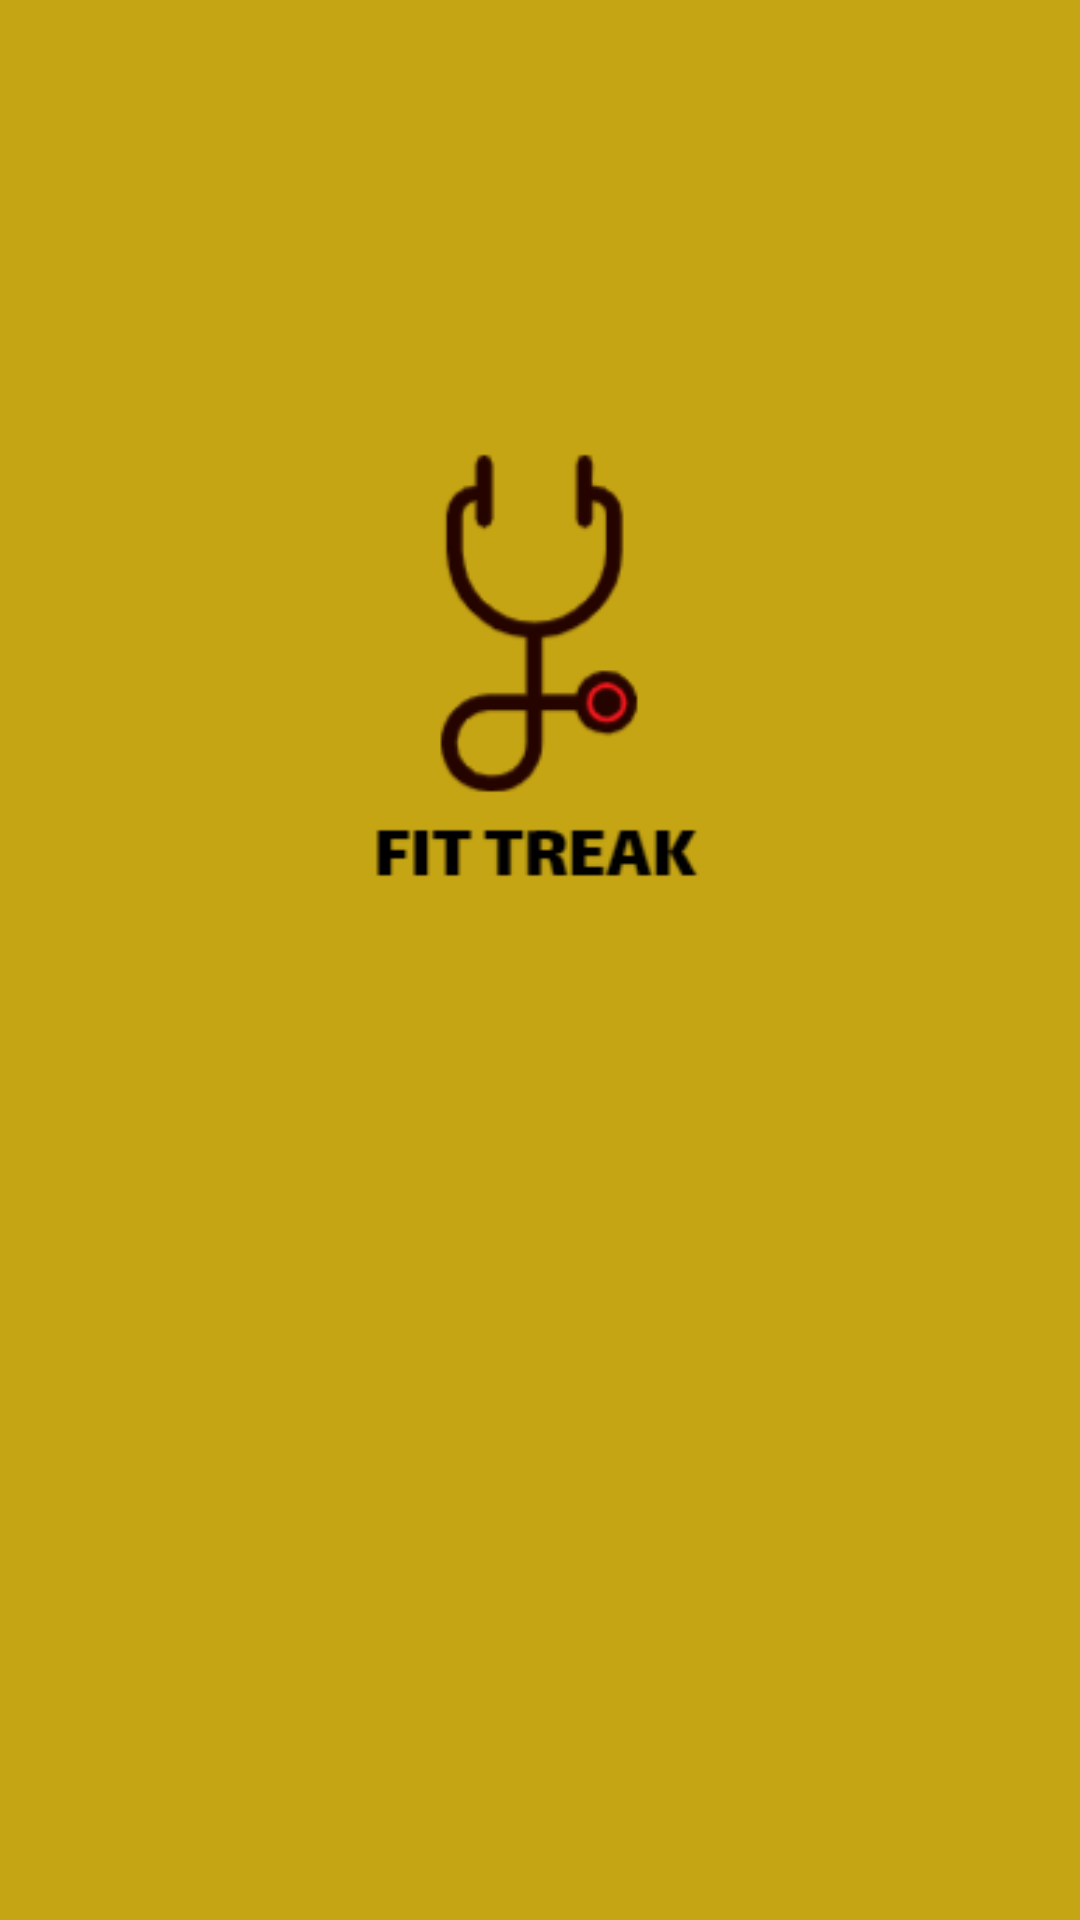

Produce the Android XML layout that renders to this screen, including the resource entries it uses.
<!-- AndroidManifest.xml: application theme Theme.FitTreak -->
<!-- res/layout/activity_splashscreen.xml -->
<?xml version="1.0" encoding="utf-8"?>
<androidx.constraintlayout.widget.ConstraintLayout xmlns:android="http://schemas.android.com/apk/res/android"
    xmlns:app="http://schemas.android.com/apk/res-auto"
    xmlns:tools="http://schemas.android.com/tools"
    android:layout_width="match_parent"
    android:layout_height="match_parent"
    android:background="#C6A514"
    tools:context=".splashscreen">

    <ImageView
        android:id="@+id/imageView"
        android:layout_width="280dp"
        android:layout_height="285dp"
        app:layout_constraintBottom_toBottomOf="parent"
        app:layout_constraintEnd_toEndOf="parent"
        app:layout_constraintHorizontal_bias="0.496"
        app:layout_constraintStart_toStartOf="parent"
        app:layout_constraintTop_toTopOf="parent"
        app:layout_constraintVertical_bias="0.286"
        app:srcCompat="@drawable/logo" />
</androidx.constraintlayout.widget.ConstraintLayout>
<!-- resources referenced by this layout -->
<resources>
  <!-- drawable logo: png bitmap (drawable, 10196 bytes) -->
  <style name="Theme.FitTreak" parent="Theme.MaterialComponents.DayNight.DarkActionBar">
          
          <item name="colorPrimary">@color/purple_500</item>
          <item name="colorPrimaryVariant">@color/purple_700</item>
          <item name="colorOnPrimary">@color/white</item>
          
          <item name="colorSecondary">@color/teal_200</item>
          <item name="colorSecondaryVariant">@color/teal_700</item>
          <item name="colorOnSecondary">@color/black</item>
          
          <item name="android:statusBarColor" tools:targetApi="l">?attr/colorPrimaryVariant</item>
          
      </style>
  <!-- not gathered from this repository: default colours our renderer supplied (Android Studio template values) -->
  <color name="purple_500">#FF6200EE</color>
  <color name="purple_700">#FF3700B3</color>
  <color name="teal_200">#FF03DAC5</color>
  <color name="teal_700">#FF018786</color>
  <color name="black">#FF000000</color>
  <color name="white">#FFFFFFFF</color>
</resources>
